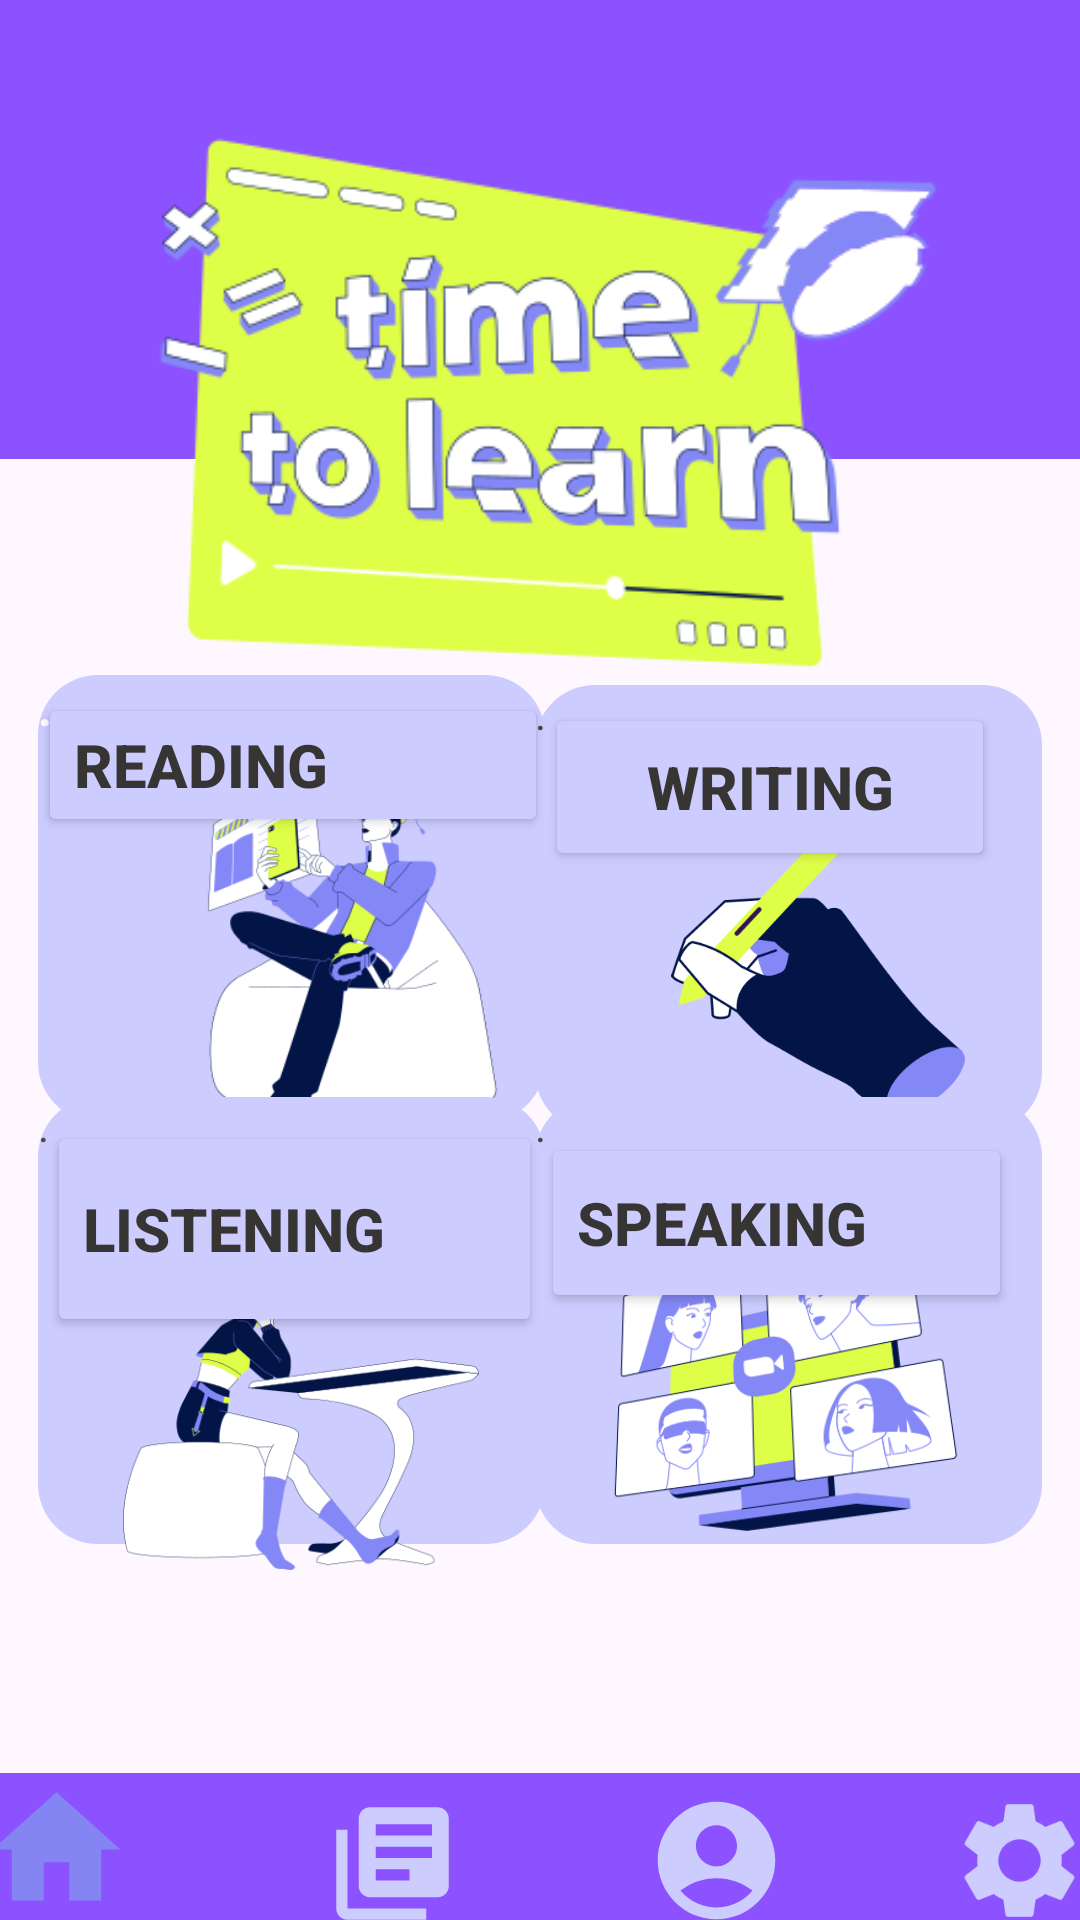

Produce the Android XML layout that renders to this screen, including the resource entries it uses.
<!-- AndroidManifest.xml: application theme Theme.MAD_LABTEST_02 -->
<!-- res/layout/activity_sections.xml -->
<?xml version="1.0" encoding="utf-8"?>
<androidx.constraintlayout.widget.ConstraintLayout xmlns:android="http://schemas.android.com/apk/res/android"
    xmlns:app="http://schemas.android.com/apk/res-auto"
    xmlns:tools="http://schemas.android.com/tools"
    android:layout_width="match_parent"
    android:layout_height="match_parent"
    android:backgroundTint="@color/white"
    android:textAlignment="center">

    <com.google.android.material.appbar.MaterialToolbar
        android:id="@+id/materialToolbar"
        android:layout_width="433dp"
        android:layout_height="153dp"
        android:background="@color/Purplemain"
        android:minHeight="?attr/actionBarSize"
        android:theme="?attr/actionBarTheme"
        app:layout_constraintBottom_toBottomOf="parent"
        app:layout_constraintEnd_toEndOf="parent"
        app:layout_constraintHorizontal_bias="0.512"
        app:layout_constraintStart_toStartOf="parent"
        app:layout_constraintTop_toTopOf="parent"
        app:layout_constraintVertical_bias="0.0" />

    <ImageView
        android:id="@+id/section_imageView"
        android:layout_width="298dp"
        android:layout_height="202dp"
        android:src="@drawable/timetolearn"
        app:layout_constraintBottom_toBottomOf="parent"
        app:layout_constraintEnd_toEndOf="parent"
        app:layout_constraintStart_toStartOf="parent"
        app:layout_constraintTop_toTopOf="parent"
        app:layout_constraintVertical_bias="0.081" />

    <TextView
        android:id="@+id/reading_textView"
        android:layout_width="169dp"
        android:layout_height="149dp"
        android:background="@drawable/box"
        android:text="."
        android:textAlignment="gravity"
        android:textColor="@color/white"
        android:textSize="16sp"
        android:textStyle="bold"
        app:layout_constraintBottom_toBottomOf="parent"
        app:layout_constraintEnd_toEndOf="parent"
        app:layout_constraintHorizontal_bias="0.066"
        app:layout_constraintStart_toStartOf="parent"
        app:layout_constraintTop_toTopOf="parent"
        app:layout_constraintVertical_bias="0.458" />

    <ImageView
        android:id="@+id/reading_imageView"
        android:layout_width="174dp"
        android:layout_height="151dp"
        android:src="@drawable/reading"
        app:layout_constraintBottom_toBottomOf="parent"
        app:layout_constraintEnd_toEndOf="parent"
        app:layout_constraintHorizontal_bias="0.163"
        app:layout_constraintStart_toStartOf="parent"
        app:layout_constraintTop_toTopOf="parent" />

    <Button
        android:id="@+id/reading_button"
        android:layout_width="170dp"
        android:layout_height="48dp"
        android:backgroundTint="@color/LightPurple"
        android:text="@string/reading_button"
        android:textAlignment="viewStart"
        android:textColor="@color/Midblack"
        android:textSize="20sp"
        android:textStyle="bold"
        app:layout_constraintBottom_toBottomOf="parent"
        app:layout_constraintEnd_toEndOf="parent"
        app:layout_constraintHorizontal_bias="0.066"
        app:layout_constraintStart_toStartOf="parent"
        app:layout_constraintTop_toTopOf="parent"
        app:layout_constraintVertical_bias="0.39" />

    <TextView
        android:id="@+id/writing_textView"
        android:layout_width="169dp"
        android:layout_height="149dp"
        android:background="@drawable/box"
        android:text="."
        app:layout_constraintBottom_toBottomOf="parent"
        app:layout_constraintEnd_toEndOf="parent"
        app:layout_constraintHorizontal_bias="0.933"
        app:layout_constraintStart_toStartOf="parent"
        app:layout_constraintTop_toTopOf="parent"
        app:layout_constraintVertical_bias="0.465" />

    <Button
        android:id="@+id/writing_button"
        android:layout_width="150dp"
        android:layout_height="56dp"
        android:backgroundTint="@color/LightPurple"
        android:text="@string/writing_button"
        android:textColor="@color/Midblack"
        android:textSize="20sp"
        android:textStyle="bold"
        app:layout_constraintBottom_toBottomOf="parent"
        app:layout_constraintEnd_toEndOf="parent"
        app:layout_constraintHorizontal_bias="0.865"
        app:layout_constraintStart_toStartOf="parent"
        app:layout_constraintTop_toTopOf="parent"
        app:layout_constraintVertical_bias="0.401" />

    <ImageView
        android:id="@+id/writing_imageView"
        android:layout_width="132dp"
        android:layout_height="111dp"
        android:src="@drawable/writing"
        app:layout_constraintBottom_toBottomOf="parent"
        app:layout_constraintEnd_toEndOf="parent"
        app:layout_constraintHorizontal_bias="0.906"
        app:layout_constraintStart_toStartOf="parent"
        app:layout_constraintTop_toTopOf="parent"
        app:layout_constraintVertical_bias="0.491" />

    <TextView
        android:id="@+id/listening_textView"
        android:layout_width="169dp"
        android:layout_height="149dp"
        android:background="@drawable/box"
        android:text="."
        app:layout_constraintBottom_toBottomOf="parent"
        app:layout_constraintEnd_toEndOf="parent"
        app:layout_constraintHorizontal_bias="0.066"
        app:layout_constraintStart_toStartOf="parent"
        app:layout_constraintTop_toTopOf="parent"
        app:layout_constraintVertical_bias="0.745" />

    <ImageView
        android:id="@+id/listening_imageView"
        android:layout_width="124dp"
        android:layout_height="98dp"
        android:src="@drawable/listening"
        app:layout_constraintBottom_toBottomOf="parent"
        app:layout_constraintEnd_toEndOf="parent"
        app:layout_constraintHorizontal_bias="0.163"
        app:layout_constraintStart_toStartOf="parent"
        app:layout_constraintTop_toTopOf="parent"
        app:layout_constraintVertical_bias="0.785" />

    <Button
        android:id="@+id/listening_button"
        android:layout_width="165dp"
        android:layout_height="72dp"
        android:backgroundTint="@color/LightPurple"
        android:text="@string/listening_button"
        android:textAlignment="viewStart"
        android:textColor="@color/Midblack"
        android:textSize="20sp"
        android:textStyle="bold"
        app:layout_constraintBottom_toBottomOf="parent"
        app:layout_constraintEnd_toEndOf="parent"
        app:layout_constraintHorizontal_bias="0.081"
        app:layout_constraintStart_toStartOf="parent"
        app:layout_constraintTop_toTopOf="parent"
        app:layout_constraintVertical_bias="0.658" />

    <TextView
        android:id="@+id/speaking_textView"
        android:layout_width="169dp"
        android:layout_height="149dp"
        android:background="@drawable/box"
        android:text="."
        app:layout_constraintBottom_toBottomOf="parent"
        app:layout_constraintEnd_toEndOf="parent"
        app:layout_constraintHorizontal_bias="0.933"
        app:layout_constraintStart_toStartOf="parent"
        app:layout_constraintTop_toTopOf="parent"
        app:layout_constraintVertical_bias="0.745" />

    <ImageView
        android:id="@+id/speaking_imageView"
        android:layout_width="142dp"
        android:layout_height="128dp"
        android:src="@drawable/speaking"
        app:layout_constraintBottom_toBottomOf="parent"
        app:layout_constraintEnd_toEndOf="parent"
        app:layout_constraintHorizontal_bias="0.875"
        app:layout_constraintStart_toStartOf="parent"
        app:layout_constraintTop_toTopOf="parent"
        app:layout_constraintVertical_bias="0.779" />

    <Button
        android:id="@+id/speaking_button"
        android:layout_width="157dp"
        android:layout_height="60dp"
        android:backgroundTint="@color/LightPurple"
        android:text="@string/speaking_button"
        android:textAlignment="viewStart"
        android:textColor="@color/Midblack"
        android:textSize="20sp"
        android:textStyle="bold"
        app:layout_constraintBottom_toBottomOf="parent"
        app:layout_constraintEnd_toEndOf="parent"
        app:layout_constraintHorizontal_bias="0.889"
        app:layout_constraintStart_toStartOf="parent"
        app:layout_constraintTop_toTopOf="parent"
        app:layout_constraintVertical_bias="0.651" />

    <com.google.android.material.bottomnavigation.BottomNavigationView
        android:layout_width="438dp"
        android:layout_height="49dp"
        android:background="@color/Purplemain"
        app:layout_constraintBottom_toBottomOf="parent"
        app:layout_constraintEnd_toEndOf="parent"
        app:layout_constraintHorizontal_bias="0.44"
        app:layout_constraintStart_toStartOf="parent"
        app:layout_constraintTop_toTopOf="parent"
        app:layout_constraintVertical_bias="1.0">

        <androidx.constraintlayout.widget.ConstraintLayout
            android:layout_width="match_parent"
            android:layout_height="60dp">

            <ImageView
                android:id="@+id/homeimageView"
                android:layout_width="66dp"
                android:layout_height="51dp"
                app:layout_constraintBottom_toBottomOf="parent"
                app:layout_constraintEnd_toEndOf="parent"
                app:layout_constraintHorizontal_bias="0.052"
                app:layout_constraintStart_toStartOf="parent"
                app:layout_constraintTop_toTopOf="parent"
                app:layout_constraintVertical_bias="0.0"
                app:srcCompat="@drawable/baseline_home_24" />

            <ImageView
                android:id="@+id/libraryimageView"
                android:layout_width="66dp"
                android:layout_height="45dp"
                app:layout_constraintBottom_toBottomOf="parent"
                app:layout_constraintEnd_toEndOf="parent"
                app:layout_constraintHorizontal_bias="0.353"
                app:layout_constraintStart_toStartOf="parent"
                app:layout_constraintTop_toTopOf="parent"
                app:srcCompat="@drawable/baseline_library_books_24" />

            <ImageView
                android:id="@+id/settingsimageView"
                android:layout_width="51dp"
                android:layout_height="47dp"
                app:layout_constraintBottom_toBottomOf="parent"
                app:layout_constraintEnd_toEndOf="parent"
                app:layout_constraintHorizontal_bias="0.899"
                app:layout_constraintStart_toStartOf="parent"
                app:layout_constraintTop_toTopOf="parent"
                app:layout_constraintVertical_bias="0.428"
                app:srcCompat="@drawable/baseline_settings_24" />

            <ImageView
                android:id="@+id/accountimageView"
                android:layout_width="61dp"
                android:layout_height="47dp"
                app:layout_constraintBottom_toBottomOf="parent"
                app:layout_constraintEnd_toEndOf="parent"
                app:layout_constraintHorizontal_bias="0.642"
                app:layout_constraintStart_toStartOf="parent"
                app:layout_constraintTop_toTopOf="parent"
                app:layout_constraintVertical_bias="0.437"
                app:srcCompat="@drawable/baseline_accounttt_circle_24" />
        </androidx.constraintlayout.widget.ConstraintLayout>
    </com.google.android.material.bottomnavigation.BottomNavigationView>


</androidx.constraintlayout.widget.ConstraintLayout>
<!-- resources referenced by this layout -->
<resources>
  <color name="LightPurple">#CCCCFF</color>
  <color name="Midblack">#373434</color>
  <color name="Purplemain">#8C52FF</color>
  <color name="white">#FFFFFFFF</color>
  <!-- drawable baseline_accounttt_circle_24 (drawable) -->
  <vector android:height="24dp" android:tint="#CCCCFF"
      android:viewportHeight="24" android:viewportWidth="24"
      android:width="24dp" xmlns:android="http://schemas.android.com/apk/res/android">
      <path android:fillColor="@android:color/white" android:pathData="M12,2C6.48,2 2,6.48 2,12s4.48,10 10,10s10,-4.48 10,-10S17.52,2 12,2zM12,6c1.93,0 3.5,1.57 3.5,3.5S13.93,13 12,13s-3.5,-1.57 -3.5,-3.5S10.07,6 12,6zM12,20c-2.03,0 -4.43,-0.82 -6.14,-2.88C7.55,15.8 9.68,15 12,15s4.45,0.8 6.14,2.12C16.43,19.18 14.03,20 12,20z"/>
  </vector>
  <!-- drawable baseline_home_24 (drawable) -->
  <vector android:height="24dp" android:tint="#8484F2"
      android:viewportHeight="24" android:viewportWidth="24"
      android:width="24dp" xmlns:android="http://schemas.android.com/apk/res/android">
      <path android:fillColor="@android:color/white" android:pathData="M10,20v-6h4v6h5v-8h3L12,3 2,12h3v8z"/>
  </vector>
  <!-- drawable baseline_library_books_24 (drawable) -->
  <vector android:autoMirrored="true" android:height="24dp"
      android:tint="@color/LightPurple" android:viewportHeight="24"
      android:viewportWidth="24" android:width="24dp" xmlns:android="http://schemas.android.com/apk/res/android">
      <path android:fillColor="@android:color/white" android:pathData="M4,6L2,6v14c0,1.1 0.9,2 2,2h14v-2L4,20L4,6zM20,2L8,2c-1.1,0 -2,0.9 -2,2v12c0,1.1 0.9,2 2,2h12c1.1,0 2,-0.9 2,-2L22,4c0,-1.1 -0.9,-2 -2,-2zM19,11L9,11L9,9h10v2zM15,15L9,15v-2h6v2zM19,7L9,7L9,5h10v2z"/>
  </vector>
  <!-- drawable baseline_settings_24 (drawable) -->
  <vector android:height="24dp" android:tint="#CCCCFF"
      android:viewportHeight="24" android:viewportWidth="24"
      android:width="24dp" xmlns:android="http://schemas.android.com/apk/res/android">
      <path android:fillColor="@android:color/white" android:pathData="M19.14,12.94c0.04,-0.3 0.06,-0.61 0.06,-0.94c0,-0.32 -0.02,-0.64 -0.07,-0.94l2.03,-1.58c0.18,-0.14 0.23,-0.41 0.12,-0.61l-1.92,-3.32c-0.12,-0.22 -0.37,-0.29 -0.59,-0.22l-2.39,0.96c-0.5,-0.38 -1.03,-0.7 -1.62,-0.94L14.4,2.81c-0.04,-0.24 -0.24,-0.41 -0.48,-0.41h-3.84c-0.24,0 -0.43,0.17 -0.47,0.41L9.25,5.35C8.66,5.59 8.12,5.92 7.63,6.29L5.24,5.33c-0.22,-0.08 -0.47,0 -0.59,0.22L2.74,8.87C2.62,9.08 2.66,9.34 2.86,9.48l2.03,1.58C4.84,11.36 4.8,11.69 4.8,12s0.02,0.64 0.07,0.94l-2.03,1.58c-0.18,0.14 -0.23,0.41 -0.12,0.61l1.92,3.32c0.12,0.22 0.37,0.29 0.59,0.22l2.39,-0.96c0.5,0.38 1.03,0.7 1.62,0.94l0.36,2.54c0.05,0.24 0.24,0.41 0.48,0.41h3.84c0.24,0 0.44,-0.17 0.47,-0.41l0.36,-2.54c0.59,-0.24 1.13,-0.56 1.62,-0.94l2.39,0.96c0.22,0.08 0.47,0 0.59,-0.22l1.92,-3.32c0.12,-0.22 0.07,-0.47 -0.12,-0.61L19.14,12.94zM12,15.6c-1.98,0 -3.6,-1.62 -3.6,-3.6s1.62,-3.6 3.6,-3.6s3.6,1.62 3.6,3.6S13.98,15.6 12,15.6z"/>
  </vector>
  <!-- drawable box (drawable) -->
  <?xml version="1.0" encoding="utf-8"?>
  <selector xmlns:android="http://schemas.android.com/apk/res/android">
          <item>
              <shape android:shape="rectangle">
                  <solid android:color="@color/LightPurple"/>
                  <corners android:radius="20dp"/>
              </shape>
          </item>
  </selector>
  <!-- drawable listening: png bitmap (drawable, 25323 bytes) -->
  <!-- drawable reading: png bitmap (drawable, 27630 bytes) -->
  <!-- drawable speaking: png bitmap (drawable, 30816 bytes) -->
  <!-- drawable writing: png bitmap (drawable, 16876 bytes) -->
  <string name="listening_button">Listening</string>
  <string name="reading_button">Reading</string>
  <string name="speaking_button">Speaking</string>
  <string name="writing_button">Writing</string>
  <style name="Theme.MAD_LABTEST_02" parent="Base.Theme.MAD_LABTEST_02" />
  <style name="Base.Theme.MAD_LABTEST_02" parent="Theme.Material3.DayNight.NoActionBar">
          
          
      </style>
</resources>
